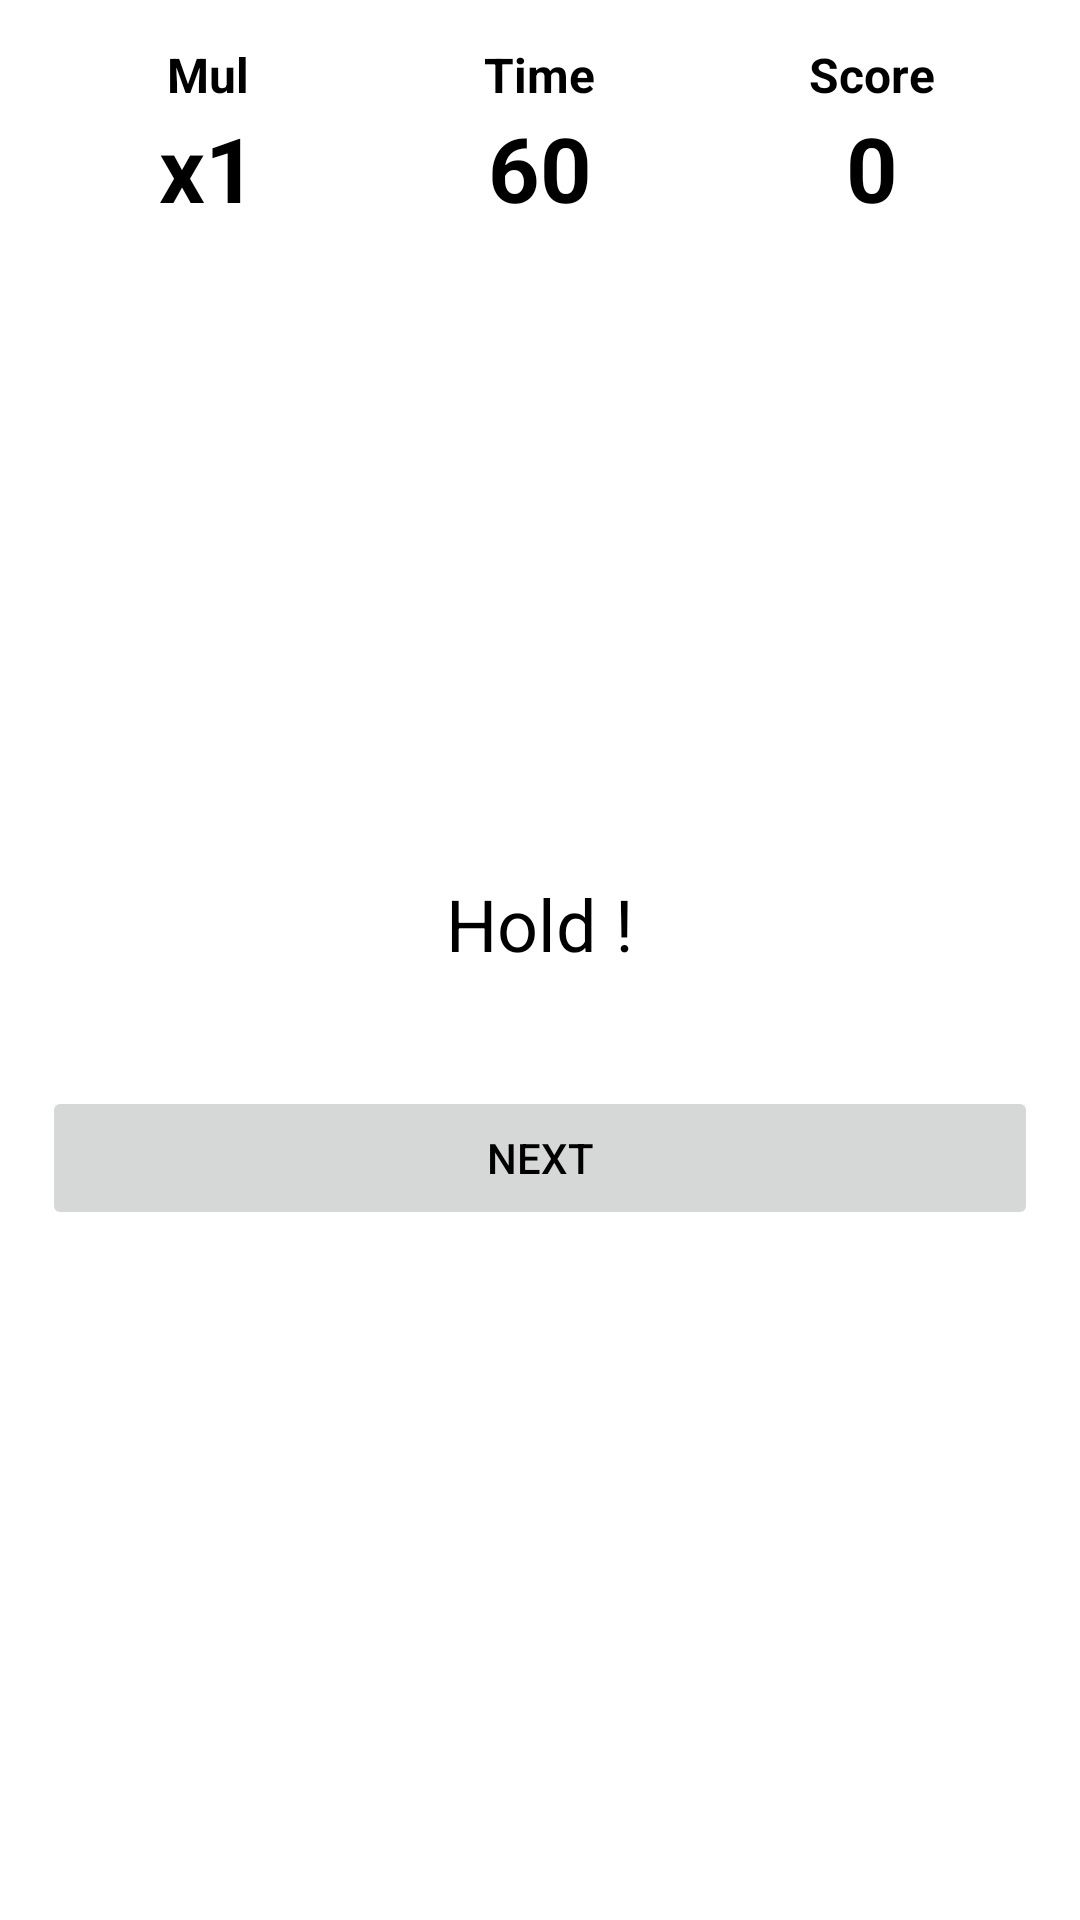

This screen was rendered from an Android layout file. Write that file and the resources it references.
<!-- AndroidManifest.xml: application theme Theme.Games -->
<!-- res/layout/activity_hold.xml -->
<?xml version="1.0" encoding="utf-8"?>
<androidx.constraintlayout.widget.ConstraintLayout xmlns:android="http://schemas.android.com/apk/res/android"
    xmlns:app="http://schemas.android.com/apk/res-auto"
    android:id="@+id/main"
    android:layout_width="match_parent"
    android:layout_height="match_parent">

    <LinearLayout
        android:layout_width="match_parent"
        android:layout_height="match_parent"
        android:orientation="vertical"
        android:padding="14dp"
        app:layout_constraintStart_toStartOf="parent"
        app:layout_constraintTop_toTopOf="parent">

        <LinearLayout
            android:layout_width="match_parent"
            android:layout_height="wrap_content"
            android:baselineAligned="false"
            android:orientation="horizontal">

            <LinearLayout
                android:layout_width="match_parent"
                android:layout_height="match_parent"
                android:layout_weight="1"
                android:gravity="center_horizontal"
                android:orientation="vertical">

                <TextView
                    android:layout_width="wrap_content"
                    android:layout_height="wrap_content"
                    android:text="@string/multiplier"
                    android:textSize="16sp"
                    android:textStyle="bold" />

                <TextView
                    android:id="@+id/multiplier_text"
                    android:layout_width="wrap_content"
                    android:layout_height="wrap_content"
                    android:text="x1"
                    android:textSize="30sp"
                    android:textStyle="bold" />
            </LinearLayout>

            <LinearLayout
                android:layout_width="match_parent"
                android:layout_height="match_parent"
                android:layout_weight="1"
                android:gravity="center_horizontal"
                android:orientation="vertical">

                <TextView
                    android:layout_width="wrap_content"
                    android:layout_height="wrap_content"
                    android:text="@string/time"
                    android:textSize="16sp"
                    android:textStyle="bold" />

                <TextView
                    android:id="@+id/time_text"
                    android:layout_width="wrap_content"
                    android:layout_height="wrap_content"
                    android:text="60"
                    android:textSize="30sp"
                    android:textStyle="bold" />
            </LinearLayout>

            <LinearLayout
                android:layout_width="match_parent"
                android:layout_height="match_parent"
                android:layout_weight="1"
                android:gravity="center_horizontal"
                android:orientation="vertical">

                <TextView
                    android:layout_width="wrap_content"
                    android:layout_height="wrap_content"
                    android:text="@string/score"
                    android:textSize="16sp"
                    android:textStyle="bold" />

                <TextView
                    android:id="@+id/score_text"
                    android:layout_width="wrap_content"
                    android:layout_height="wrap_content"
                    android:fontFamily="sans-serif"
                    android:text="0"
                    android:textSize="30sp"
                    android:textStyle="bold" />

            </LinearLayout>

        </LinearLayout>

        <LinearLayout
            android:layout_width="match_parent"
            android:layout_height="match_parent"
            android:gravity="center"
            android:orientation="vertical">

            <TextView
                android:id="@+id/status_text"
                android:layout_width="wrap_content"
                android:layout_height="wrap_content"
                android:layout_marginBottom="24dp"
                android:text="Hold !"
                android:textAlignment="center"
                android:textSize="24sp" />

            <Button
                android:id="@+id/button2"
                android:layout_width="match_parent"
                android:layout_height="wrap_content"
                android:layout_marginTop="14dp"
                android:enabled="false"
                android:text="@string/next" />
        </LinearLayout>

    </LinearLayout>
</androidx.constraintlayout.widget.ConstraintLayout>
<!-- resources referenced by this layout -->
<resources>
  <string name="multiplier">Mul</string>
  <string name="next">Next</string>
  <string name="score">Score</string>
  <string name="time">Time</string>
  <style name="Theme.Games" parent="Theme.MaterialComponents.DayNight.NoActionBar">
          
          <item name="colorPrimary">@color/purple_500</item>
          <item name="colorPrimaryVariant">@color/purple_700</item>
          <item name="colorOnPrimary">@color/white</item>
          
          <item name="colorSecondary">@color/teal_200</item>
          <item name="colorSecondaryVariant">@color/teal_700</item>
          <item name="colorOnSecondary">@color/black</item>
          
          <item name="android:statusBarColor">?attr/colorPrimaryVariant</item>
          
          <item name="android:textColor">@color/black</item>
      </style>
  <!-- not gathered from this repository: default colours our renderer supplied (Android Studio template values) -->
  <color name="purple_500">#FF6200EE</color>
  <color name="purple_700">#FF3700B3</color>
  <color name="teal_200">#FF03DAC5</color>
  <color name="teal_700">#FF018786</color>
  <color name="black">#FF000000</color>
  <color name="white">#FFFFFFFF</color>
</resources>
